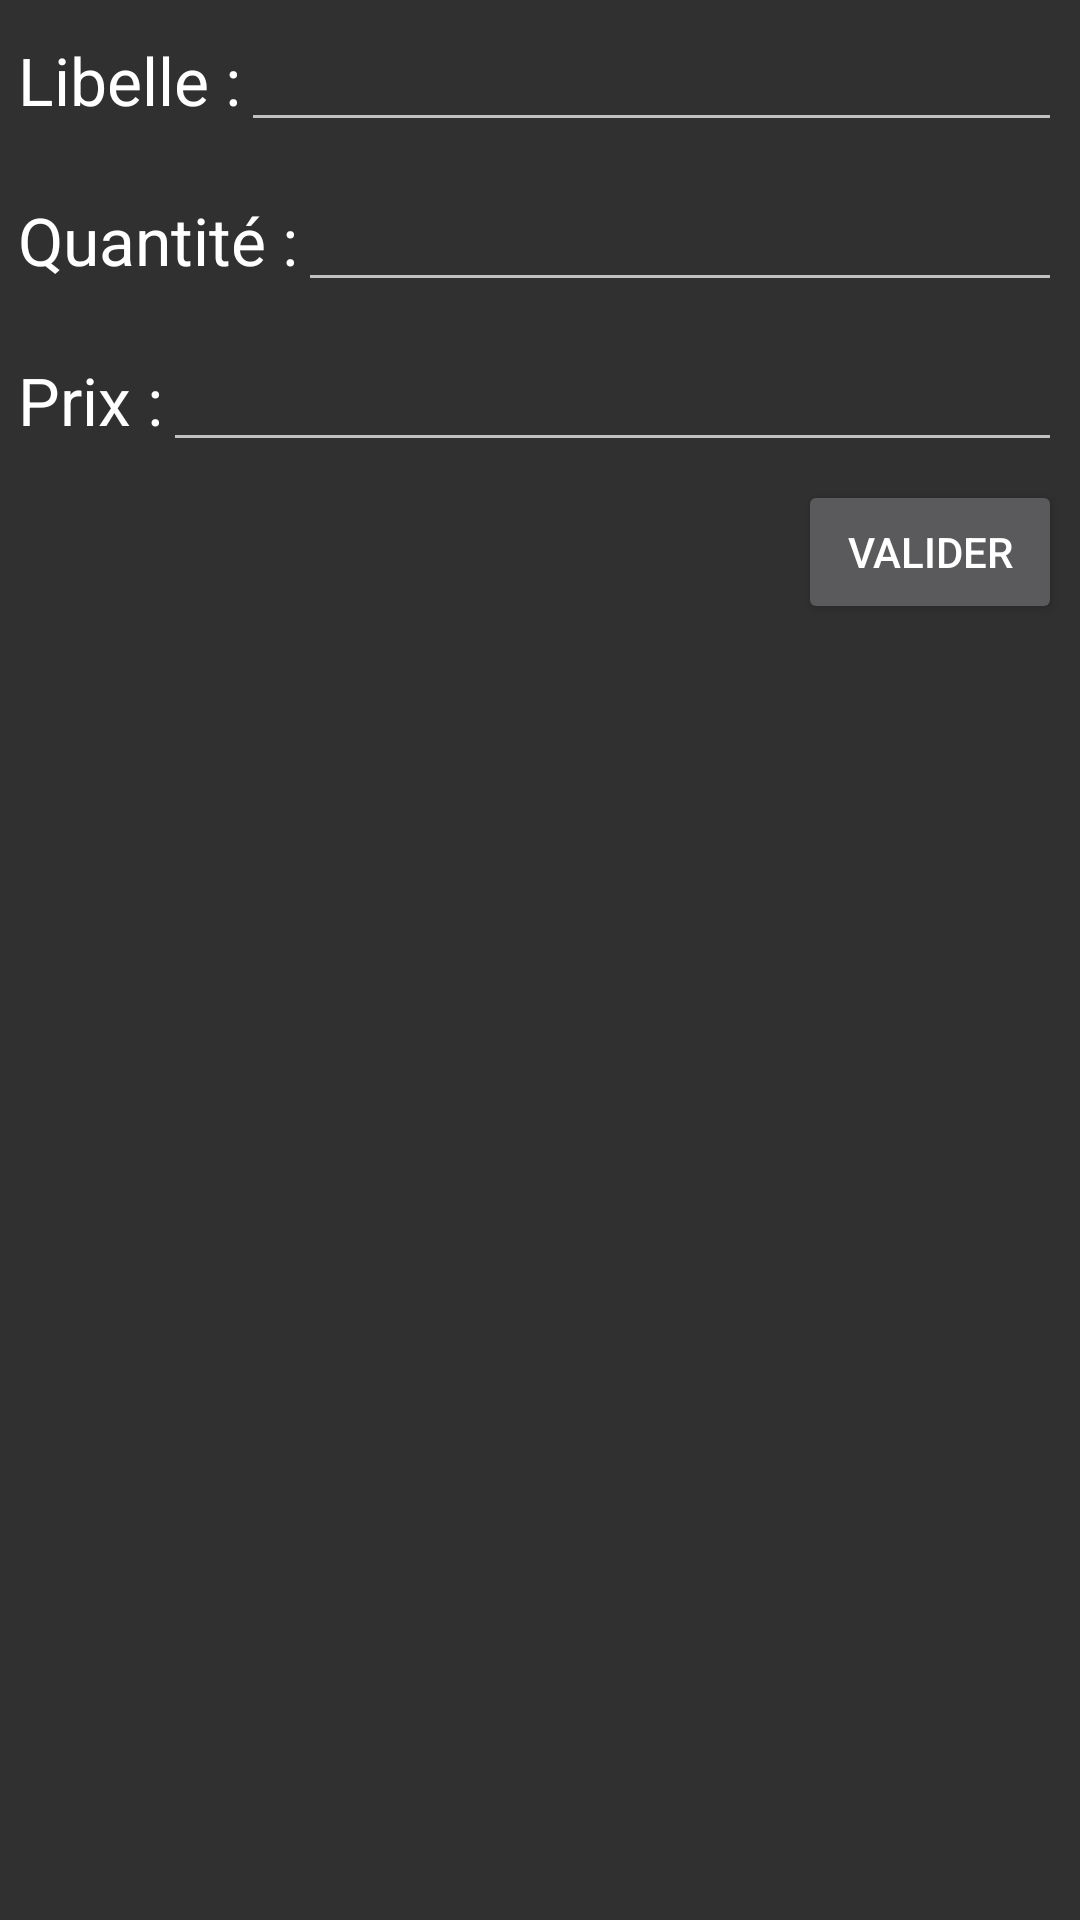

Here is an Android app screen rendered from its layout file. Give the layout XML and the strings, colors and styles it references.
<!-- AndroidManifest.xml: application theme BFTheme -->
<!-- res/layout/fragment_article_detail.xml -->
<RelativeLayout xmlns:android="http://schemas.android.com/apk/res/android"
    xmlns:tools="http://schemas.android.com/tools"
    android:layout_width="match_parent"
    android:layout_height="match_parent"
    tools:context="com.deodexed.brainfuck.ArticleDetailFragment"
    android:clickable="true">


    <LinearLayout
        android:layout_width="match_parent"
        android:layout_height="wrap_content"
        android:layout_alignParentStart="true"
        android:layout_alignParentTop="true"
        android:layout_margin="6dp"
        android:id="@+id/linearLayout_libelle"
        android:focusableInTouchMode="true"
        android:focusable="true">
        <TextView
            android:layout_width="wrap_content"
            android:layout_height="wrap_content"
            android:textAppearance="?android:attr/textAppearanceLarge"
            android:id="@+id/lbl_libelle_detail"
            android:layout_weight="0"
            android:text="@string/libelle_detail" />

        <EditText
            android:layout_width="match_parent"
            android:layout_height="wrap_content"
            android:id="@+id/et_libelle_detail"
           android:layout_weight="1"
            android:inputType="text"
            />
    </LinearLayout>

    <LinearLayout
        android:orientation="horizontal"
        android:layout_width="match_parent"
        android:layout_height="wrap_content"
        android:layout_below="@id/linearLayout_libelle"
        android:id="@+id/linearLayout_quantite"
        android:layout_margin="6dp"
        android:focusableInTouchMode="true"
        android:focusable="true">

        <TextView
            android:layout_width="wrap_content"
            android:layout_height="wrap_content"
            android:textAppearance="?android:attr/textAppearanceLarge"
            android:text="@string/quantite_detail"
            android:layout_weight="0"
            android:id="@+id/lbl_quantite_detail" />

        <EditText
            android:layout_width="match_parent"
            android:layout_height="wrap_content"
            android:id="@+id/et_quantite_detail"
            android:layout_weight="1"
            android:inputType="text"
            />
    </LinearLayout>

    <LinearLayout
        android:orientation="horizontal"
        android:layout_width="match_parent"
        android:layout_height="wrap_content"
        android:id="@+id/linearLayout_prix"
        android:layout_below="@+id/linearLayout_quantite"
        android:layout_margin="6dp"
        android:focusableInTouchMode="true"
        android:focusable="true">

        <TextView
            android:layout_width="wrap_content"
            android:layout_height="wrap_content"
            android:textAppearance="?android:attr/textAppearanceLarge"
            android:text="Prix :"
            android:layout_weight="0"
            android:id="@+id/lbl_prix_detail" />

        <EditText
            android:layout_width="match_parent"
            android:layout_height="wrap_content"
            android:id="@+id/et_prix_detail"
            android:layout_weight="1"
            android:clickable="true"/>
    </LinearLayout>

    <Button
        android:layout_width="wrap_content"
        android:layout_height="wrap_content"
        android:text="Valider"
        android:id="@+id/btn_validate"
        android:layout_below="@id/linearLayout_prix"
        android:layout_alignEnd="@id/linearLayout_prix" />


</RelativeLayout>
<!-- resources referenced by this layout -->
<resources>
  <string name="libelle_detail">Libelle :</string>
  <string name="quantite_detail">Quantité :</string>
  <style name="BFTheme" parent="Theme.AppCompat.NoActionBar">
          <item name="android:statusBarColor">@color/colorPrimary</item>
          <item name="android:navigationBarColor">@color/background_material_dark</item>
      </style>
  <color name="colorPrimary">#003f62b5</color>
  <color name="background_material_dark">#00303030</color>
</resources>
